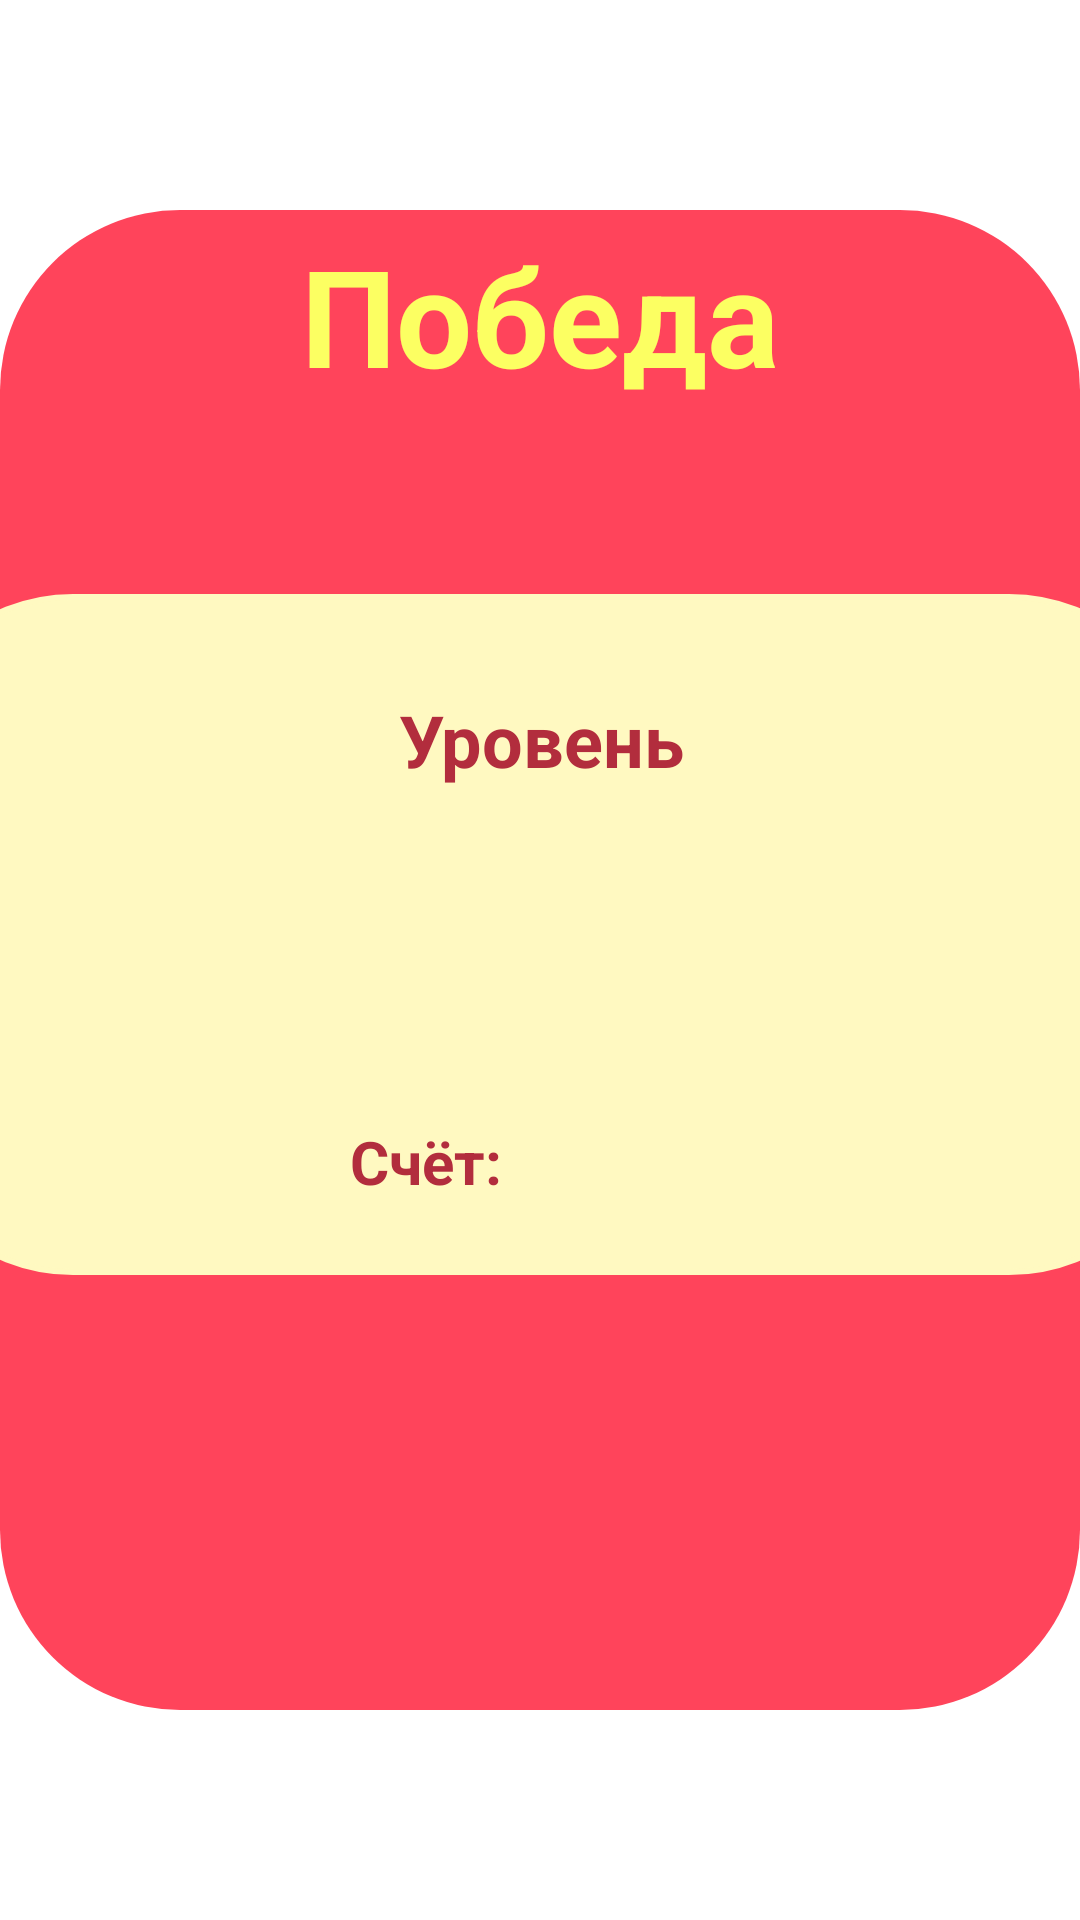

Here is an Android app screen rendered from its layout file. Give the layout XML and the strings, colors and styles it references.
<!-- AndroidManifest.xml: application theme Theme.GameMatch3 -->
<!-- res/layout/customdialog.xml -->
<?xml version="1.0" encoding="utf-8"?>
<androidx.constraintlayout.widget.ConstraintLayout
    xmlns:android="http://schemas.android.com/apk/res/android"
    xmlns:app="http://schemas.android.com/apk/res-auto"
    xmlns:tools="http://schemas.android.com/tools"
    android:layout_width="fill_parent"
    android:layout_height="fill_parent"

    android:orientation="vertical"
    >

    <androidx.constraintlayout.widget.ConstraintLayout
        android:id="@+id/linearLayout"
        android:layout_width="wrap_content"
        android:layout_height="wrap_content"
        android:layout_marginStart="50dp"
        android:layout_marginEnd="50dp"
        android:background="@drawable/rounddialog"
        android:minWidth="360dp"
        android:minHeight="500dp"
        android:orientation="vertical"
        app:layout_constraintBottom_toBottomOf="parent"
        app:layout_constraintEnd_toEndOf="parent"
        app:layout_constraintStart_toStartOf="parent"
        app:layout_constraintTop_toTopOf="parent">

        <TextView
            android:id="@+id/DialogTextView"
            android:layout_width="wrap_content"
            android:layout_height="wrap_content"
            android:layout_marginTop="5dp"
            android:text="Победа"
            android:textColor="#FCFF62"
            android:textSize="45sp"
            android:textStyle="bold"
            app:layout_constraintBottom_toBottomOf="parent"
            app:layout_constraintEnd_toEndOf="parent"
            app:layout_constraintStart_toStartOf="parent"
            app:layout_constraintTop_toTopOf="parent"
            app:layout_constraintVertical_bias="0.0" />

        <Button
            android:id="@+id/btn_exit"
            android:layout_width="wrap_content"
            android:layout_height="wrap_content"
            android:layout_marginStart="100dp"
            android:layout_marginTop="65dp"
            android:layout_marginEnd="100dp"

            android:backgroundTint="#FFF9C1"
            android:text="Выход"
            android:textColor="#B22D3D"
            android:textStyle="bold"
            app:layout_constraintBottom_toBottomOf="parent"
            app:layout_constraintEnd_toEndOf="parent"
            app:layout_constraintStart_toStartOf="parent"
            app:layout_constraintTop_toBottomOf="@+id/DialogTextView" />
    </androidx.constraintlayout.widget.ConstraintLayout>

    <androidx.constraintlayout.widget.ConstraintLayout
        android:id="@+id/linearLayout2"
        android:layout_width="434dp"
        android:layout_height="227dp"
        android:layout_marginStart="50dp"

        android:layout_marginTop="80dp"
        android:layout_marginEnd="50dp"
        android:layout_marginBottom="70dp"
        android:background="@drawable/round"
        android:backgroundTint="#FFF9C1"
        android:minWidth="200dp"
        android:minHeight="500dp"
        android:orientation="horizontal"
        app:layout_constraintBottom_toBottomOf="@+id/linearLayout"
        app:layout_constraintEnd_toEndOf="parent"
        app:layout_constraintStart_toStartOf="parent"
        app:layout_constraintTop_toTopOf="@+id/linearLayout"
        app:layout_constraintVertical_bias="0.39">

        <TextView
            android:id="@+id/MissionDialogView"
            android:layout_width="match_parent"
            android:layout_height="wrap_content"
            android:layout_gravity="center"
            android:layout_marginStart="100dp"
            android:layout_marginTop="20dp"
            android:layout_marginEnd="100dp"
            android:layout_marginBottom="150dp"
            android:text="Уровень"
            android:textAlignment="center"
            android:textColor="#B22D3D"
            android:textSize="24sp"
            android:textStyle="bold"
            app:layout_constraintBottom_toBottomOf="parent"
            app:layout_constraintEnd_toEndOf="parent"
            app:layout_constraintStart_toStartOf="parent"
            app:layout_constraintTop_toTopOf="parent" />

        <TextView
            android:id="@+id/CountDialogView"
            android:layout_width="wrap_content"
            android:layout_height="wrap_content"
            android:layout_marginStart="138dp"
            android:layout_marginTop="180dp"
            android:layout_marginEnd="215dp"
            android:layout_marginBottom="29dp"
            android:text="Счёт:"
            android:textColor="#B22D3D"
            android:textSize="20sp"
            android:textStyle="bold"
            app:layout_constraintBottom_toBottomOf="parent"
            app:layout_constraintEnd_toEndOf="parent"
            app:layout_constraintStart_toStartOf="parent"
            app:layout_constraintTop_toTopOf="parent" />

        <TextView
            android:id="@+id/CountingDialogView"
            android:layout_width="wrap_content"
            android:layout_height="wrap_content"
            android:layout_marginStart="15dp"
            android:layout_marginTop="180dp"
            android:layout_marginEnd="180dp"
            android:layout_marginBottom="29dp"
            android:textColor="#B22D3D"
            android:textSize="20sp"
            android:textStyle="bold"
            app:layout_constraintBottom_toBottomOf="parent"
            app:layout_constraintEnd_toEndOf="parent"
            app:layout_constraintStart_toEndOf="@+id/CountDialogView"
            app:layout_constraintTop_toTopOf="parent" />

    </androidx.constraintlayout.widget.ConstraintLayout>
</androidx.constraintlayout.widget.ConstraintLayout>
<!-- resources referenced by this layout -->
<resources>
  <!-- drawable round (drawable) -->
  <?xml version="1.0" encoding="UTF-8"?>
  <shape xmlns:android="http://schemas.android.com/apk/res/android">
      <solid android:color="#FFF59A"/>
  
      <stroke android:width="2dp"
          android:color="#FFF59A"/>
  
      <padding android:left="2dp"
          android:top="2dp"
          android:right="2dp"
          android:bottom="2dp"/>
  
      <corners android:radius="60dp" />
  </shape>
  <!-- drawable rounddialog (drawable) -->
  <?xml version="1.0" encoding="UTF-8"?>
  <shape xmlns:android="http://schemas.android.com/apk/res/android">
      <solid android:color="#FF445B"/>
  
  
      <corners android:radius="60dp" />
  </shape>
  <style name="Theme.GameMatch3" parent="Theme.MaterialComponents.DayNight.DarkActionBar">
          
          <item name="colorPrimary">@color/purple_500</item>
          <item name="colorPrimaryVariant">@color/purple_700</item>
          <item name="colorOnPrimary">@color/white</item>
          
          <item name="colorSecondary">@color/teal_200</item>
          <item name="colorSecondaryVariant">@color/teal_700</item>
          <item name="colorOnSecondary">@color/black</item>
          
          <item name="android:statusBarColor" tools:targetApi="l">?attr/colorPrimaryVariant</item>
          
      </style>
  <color name="purple_500">#FF445B</color>
  <color name="purple_700">#FF2741</color>
  <color name="white">#FFFFFFFF</color>
  <color name="teal_200">#FF03DAC5</color>
  <color name="teal_700">#FF018786</color>
  <color name="black">#FF000000</color>
</resources>
